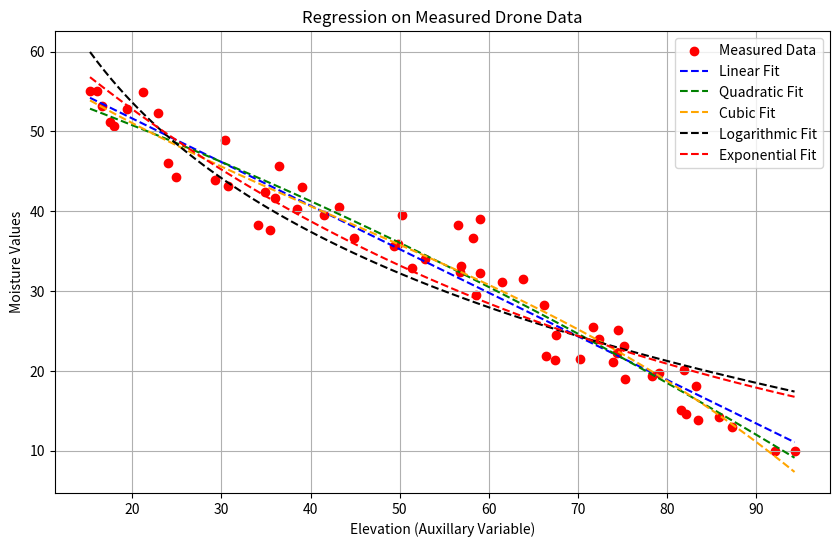

Reproduce this figure in Python.

import numpy as np 
import matplotlib.pyplot as plt 
from scipy.optimize import curve_fit

measured_data = np.array([
[29.77943442, -95.66190641, 32.94, 51.42], [29.75410235, -95.66211382, 23.05, 75.24], [29.76237765, -95.66773468, 32.41, 56.72], 
[29.76055141, -95.67394637, 13.83, 83.46], [29.76249313, -95.67344804, 14.21, 85.83], [29.77577207, -95.66802898, 33.12, 56.84], 
[29.75590438, -95.67776561, 36.65, 44.89], [29.77750692, -95.66985163, 52.84, 19.36], [29.77658979, -95.66473542, 44.28, 24.9], 
[29.7673653, -95.67088005, 37.67, 35.43], [29.75178114, -95.67246514, 50.72, 17.95], [29.77398171, -95.65376042, 48.92, 30.35], 
[29.76149727, -95.66803651, 10.0, 92.1], [29.76362807, -95.65138231, 55.0, 15.24], [29.75473965, -95.67451084, 19.66, 79.14], 
[29.76437982, -95.66116455, 40.53, 43.19], [29.77767764, -95.66584378, 18.09, 83.32], [29.7632549, -95.65774477, 39.04, 59.06], 
[29.77695812, -95.67218302, 19.37, 78.33], [29.75597252, -95.65171902, 32.2, 59.05], [29.77631455, -95.67935152, 42.37, 34.84], 
[29.76445596, -95.67086871, 31.14, 61.47], [29.77738933, -95.66389744, 29.49, 58.6], [29.77404585, -95.66705273, 21.51, 70.3], 
[29.76910267, -95.67093529, 25.15, 74.54], [29.7630618, -95.6514662, 18.96, 75.27], [29.76594878, -95.67282026, 35.7, 49.41], 
[29.77418253, -95.66330937, 52.32, 22.92], [29.77419508, -95.66232536, 28.25, 66.2], [29.77130697, -95.67520484, 25.5, 71.75], 
[29.75995226, -95.67798914, 51.22, 17.52], [29.76947443, -95.66534001, 12.94, 87.35], [29.75555676, -95.67177653, 35.9, 49.8], 
[29.76422119, -95.67696728, 21.8, 66.44], [29.7641756, -95.65068453, 39.49, 41.51], [29.76769784, -95.67015136, 21.32, 67.43], 
[29.7772967, -95.67309607, 15.1, 81.6], [29.77943843, -95.66462662, 36.59, 58.26], [29.76677695, -95.67393677, 43.95, 29.22], 
[29.75620745, -95.670986, 43.2, 30.7], [29.75185289, -95.65649605, 31.46, 63.9], [29.75294749, -95.65541075, 10.0, 94.33], 
[29.77335045, -95.67090506, 39.53, 50.24], [29.77892573, -95.6763542, 23.97, 72.38], [29.76718689, -95.67781587, 22.23, 74.42], 
[29.76988899, -95.6799631, 38.22, 56.52], [29.76712933, -95.65185673, 46.05, 23.95], [29.77606051, -95.65007221, 41.67, 35.99], 
[29.77707953, -95.67031863, 45.63, 36.46], [29.77804853, -95.65017023, 40.28, 38.48], [29.7707118, -95.67812837, 54.88, 21.16], 
[29.75408449, -95.66749701, 43.03, 38.99], [29.76704983, -95.67448489, 53.12, 16.61], [29.76954754, -95.65884739, 34.06, 52.86], 
[29.76188235, -95.65603242, 20.08, 81.87], [29.77370643, -95.65893095, 24.44, 67.54], [29.76222937, -95.65642867, 21.15, 73.94], 
[29.76629792, -95.67651989, 55.0, 16.0], [29.75191262, -95.65654328, 14.61, 82.16], [29.77651738, -95.65273326, 38.21, 34.05]
])

latitudes = measured_data[:, 0]
longitudes = measured_data[:, 1]
y = measured_data[:, 2] 
x = measured_data[:, 3] 
sumY = sum(y) 
sumX = sum(x) 
num = len(y) 
meanY = sumY/num 
meanX = sumX/num


Sycomp = 0 
Sxcomp = 0

for value in x: 
    Sxcomp += (value - meanX)**2
for value in y: 
    Sycomp += (value - meanY)**2


Sx = ((Sxcomp)/(num - 1))**(1/2)
Sy = ((Sycomp)/(num - 1))**(1/2) 

def calculate_r_squared(y_true, y_predicted): 
    ss_total = ((y_true - np.mean(y_true)) ** 2).sum()
    ss_residual = ((y_true - y_predicted) ** 2).sum()

    if ss_total == 0: 
        return 1.0 if ss_residual == 0 else 0.0 
    r_squared = 1 - (ss_residual)/(ss_total)
    return(r_squared) 

coefficients_linear = np.polyfit(x,y,1) 
y_predicted_linear = np.polyval(coefficients_linear, x) 
r_squared_linear = calculate_r_squared(y, y_predicted_linear)
slope_linear = coefficients_linear[0] 
intercept_linear = coefficients_linear[1] 

r_linear = slope_linear * (Sx/Sy)
print("**Linear**")
print("y = " + str(slope_linear) + "x" + " + " + str(intercept_linear))
print("r^2: " + str(r_squared_linear)) 
linear_model = np.poly1d(coefficients_linear)

coefficients_quadratic = np.polyfit(x,y,2) 
y_predicted_quadratic = np.polyval(coefficients_quadratic, x) 
r_squared_quadratic = calculate_r_squared(y, y_predicted_quadratic)
a_quadratic = coefficients_quadratic[0] 
b_quadratic = coefficients_quadratic[1] 
intercept_quadratic = coefficients_quadratic[2] 
print("      ")
print("*Quadratic**")
print("y = " + str(a_quadratic) + "x^2" + " + " + str(b_quadratic) + "x" + " + " + str(intercept_quadratic))
print("r^2: " + str(r_squared_quadratic))
quadratic_model = np.poly1d(coefficients_quadratic)

coefficients_cubic = np.polyfit(x,y,3)
y_predicted_cubic = np.polyval(coefficients_cubic, x) 
r_squared_cubic = calculate_r_squared(y, y_predicted_cubic) 
a_cubic = coefficients_cubic[0] 
b_cubic = coefficients_cubic[1] 
c_cubic = coefficients_cubic[2] 
intercept_cubic = coefficients_cubic[3]
print("      ")
print("*Cubic**")
print("y = " + str(a_cubic) + "x^3" + " + " + str(b_cubic) + "x^2" + " + " + str(c_cubic) + "x " + " + " + str(intercept_cubic))
print("r^2: " + str(r_squared_cubic))
cubic_model = np.poly1d(coefficients_cubic)

def logarithmic_func(x, a, b):
    return a * np.log(x) + b

popt_log, pcov_log = curve_fit(logarithmic_func, x, y, p0=[1, 1])
a_log, b_log = popt_log
y_pred_log = logarithmic_func(x, a_log, b_log)
r_squared_log = calculate_r_squared(y, y_pred_log)
print("      ")
print("**Logarithmic**")
print(f"y = {a_log:.4f} * ln(x) + {b_log:.4f}")
print("r^2: " + str(r_squared_log))

def exponential_func(x, a, b):
    return a * np.exp(b * x)


popt_exp, pcov_exp = curve_fit(exponential_func, x, y, p0=[1, 0.01])
a_exp, b_exp = popt_exp
y_pred_exp = exponential_func(x, a_exp, b_exp)
r_squared_exp = calculate_r_squared(y, y_pred_exp)
print("      ")
print("**Exponential**")
print(f"y = {a_exp:.4f} * exp({b_exp:.4f} * x)")
print("r^2: " + str(r_squared_exp))

if(r_squared_linear > r_squared_quadratic and r_squared_linear > r_squared_cubic and r_squared_linear > r_squared_log and r_squared_linear > r_squared_exp): 
    recommended_model = "Linear" 
elif(r_squared_quadratic > r_squared_linear and r_squared_quadratic > r_squared_cubic and r_squared_quadratic > r_squared_log and r_squared_quadratic > r_squared_exp): 
    recommended_model = "Quadratic"
elif(r_squared_cubic > r_squared_quadratic and r_squared_quadratic < r_squared_cubic and r_squared_cubic > r_squared_log and r_squared_cubic > r_squared_exp): 
    recommended_model = "Cubic"
elif(r_squared_log > r_squared_quadratic and r_squared_log > r_squared_cubic and r_squared_linear < r_squared_log and r_squared_log > r_squared_exp): 
    recommended_model = "Logarithmic"
elif(r_squared_exp > r_squared_quadratic and r_squared_exp > r_squared_cubic and r_squared_exp > r_squared_log and r_squared_linear < r_squared_exp): 
    recommended_model = "Exponential"
else: 
    recommended_model = "could not be determined."
print("      ")
print("where y = predicted moisture level and x = elevation at that point.")
print("      ")
print("Recommended model (highest r^2 value): " + recommended_model)

exponential_model = lambda x_val: exponential_func(x_val, a_exp, b_exp)
logarithmic_model_curve_fit = lambda x_val: logarithmic_func(x_val, a_log, b_log)
x_fit = np.linspace(min(x), max(x), 100)

plt.figure(figsize=(10,6))

plt.scatter(x, y, color='red', label='Measured Data')
plt.plot(x_fit, linear_model(x_fit), 
         label = "Linear Fit",
         color ='blue', linestyle='--') 

plt.plot(x_fit, quadratic_model(x_fit), 
         label = "Quadratic Fit", 
         color ='green', linestyle='--')

plt.plot(x_fit, cubic_model(x_fit), 
         label = "Cubic Fit", 
         color ='orange', linestyle='--')  

plt.plot(x_fit, logarithmic_model_curve_fit(x_fit), 
         label = "Logarithmic Fit", 
         color ='black', linestyle='--')

plt.plot(x_fit, exponential_model(x_fit), 
         label = "Exponential Fit", 
         color ='red', linestyle='--')


plt.title('Regression on Measured Drone Data')
plt.xlabel('Elevation (Auxillary Variable)') 
plt.ylabel('Moisture Values')
plt.legend() 
plt.grid(True) 
plt.show()


residuals_linear_list = []

for i in range(len(x)):
    y_actual = y[i]
    y_predicted = linear_model(x[i])
    
    residual = y_actual - y_predicted
    residuals_linear_list.append(residual)

residuals_linear_array = np.array(residuals_linear_list)
spatial_residuals_linear = np.column_stack((latitudes, longitudes, residuals_linear_array))


residuals_quadratic_list = []

for i in range(len(x)):
    y_actual = y[i]
    y_predicted = quadratic_model(x[i])
    
    residual = y_actual - y_predicted
    residuals_quadratic_list.append(residual)

residuals_quadratic_array = np.array(residuals_quadratic_list)
spatial_residuals_quadratic = np.column_stack((latitudes, longitudes, residuals_quadratic_array))


residuals_cubic_list = []

for i in range(len(x)):
    y_actual = y[i]
    y_predicted = cubic_model(x[i])
    
    residual = y_actual - y_predicted
    residuals_cubic_list.append(residual)

residuals_cubic_array = np.array(residuals_cubic_list)
spatial_residuals_cubic = np.column_stack((latitudes, longitudes, residuals_cubic_array))

y_predicted_log = logarithmic_model_curve_fit(x) 
residuals_log = y - y_predicted_log 
spatial_residuals_log = np.column_stack((latitudes, longitudes, residuals_log))

y_predicted_exp = exponential_model(x) 
residuals_exp = y - y_predicted_exp
spatial_residuals_exp = np.column_stack((latitudes, longitudes, residuals_exp))